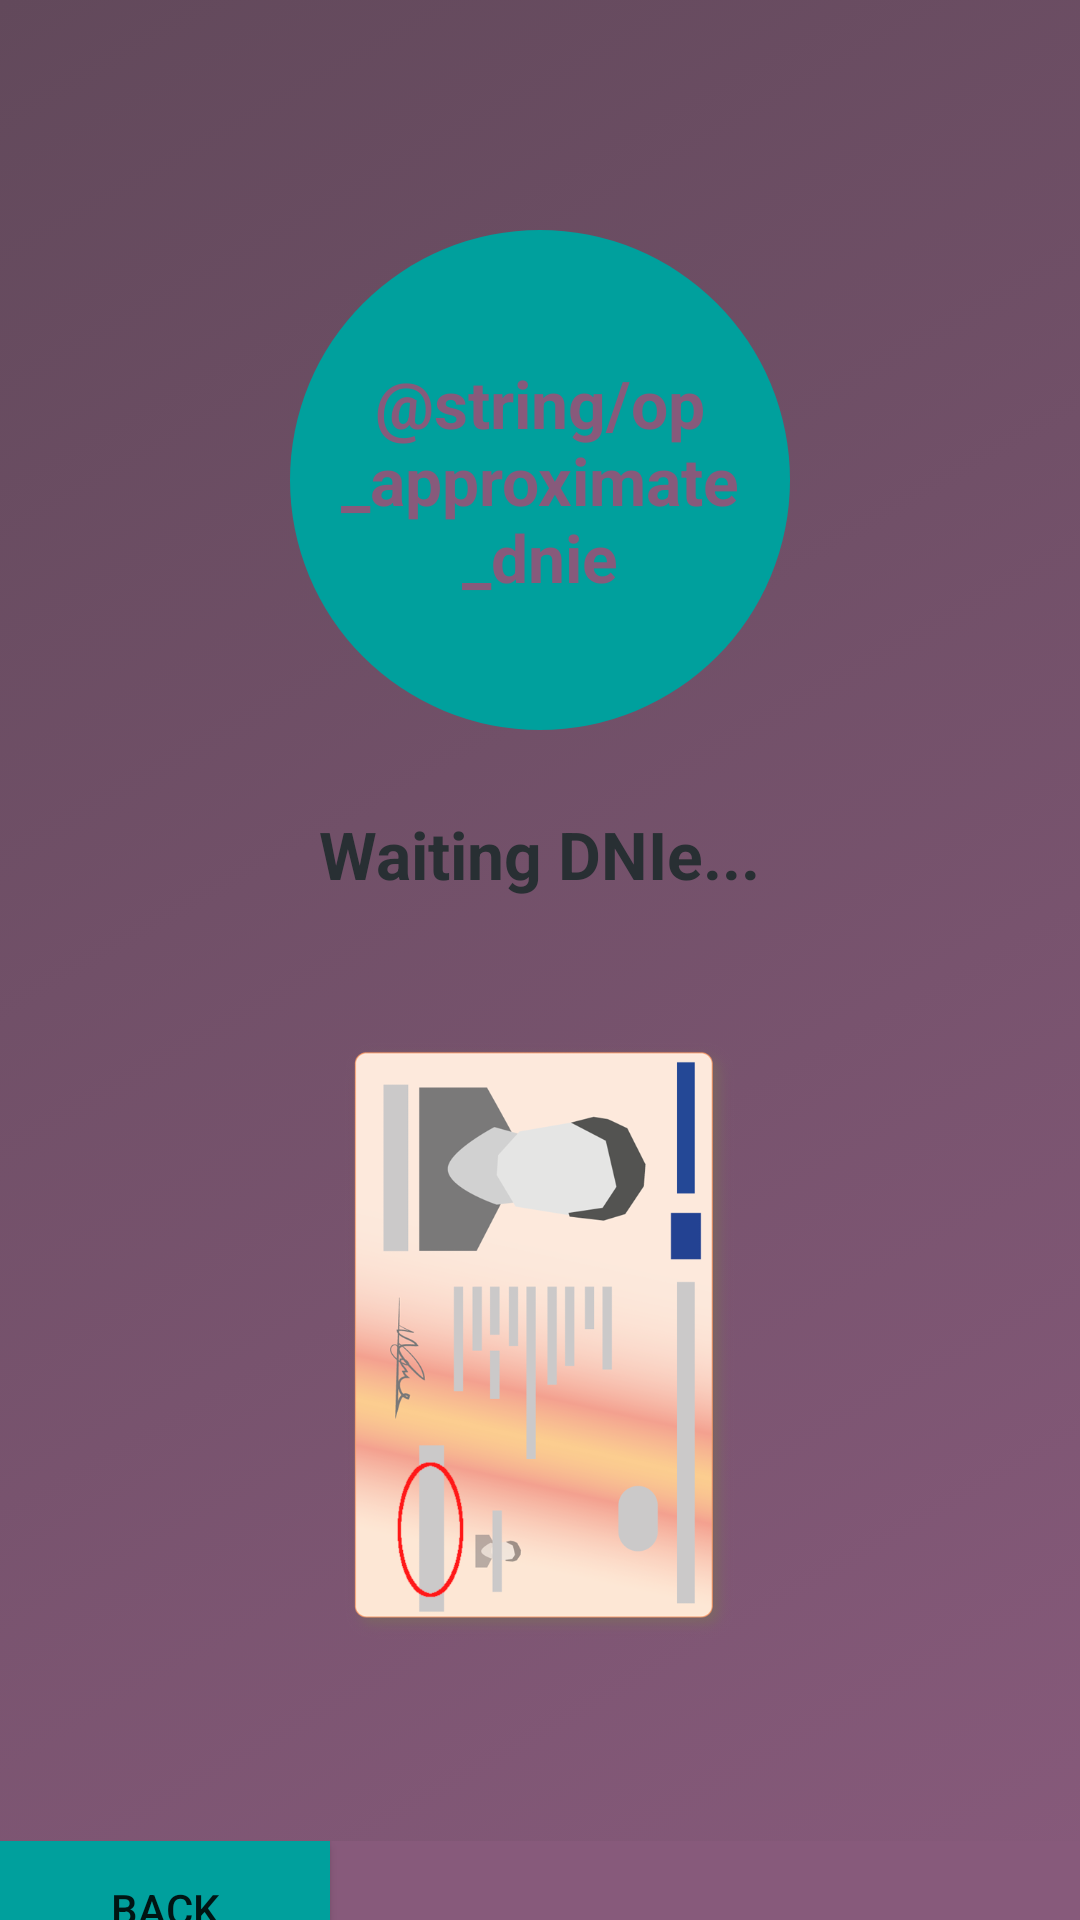

Layout XML and referenced resources for this Android screen:
<!-- AndroidManifest.xml: application theme AppTheme -->
<!-- res/layout/activity_dnie_reader.xml -->
<?xml version="1.0" encoding="utf-8"?>

<LinearLayout xmlns:android="http://schemas.android.com/apk/res/android"
    android:layout_width="fill_parent"
    android:layout_height="fill_parent"
    xmlns:app="http://schemas.android.com/apk/res-auto"
    android:orientation="vertical"
    android:background="@drawable/background_odoo">

    <FrameLayout
        android:id="@+id/layoutResult"
        android:layout_width="wrap_content"
        android:layout_height="wrap_content"
        android:layout_marginTop="60dp"
        android:layout_gravity="center_horizontal">

        <ImageView
            android:id="@+id/animInfo"
            android:layout_width="200dp"
            android:layout_height="200dp"
            android:src="@drawable/animated_start_read_dnie"
            android:visibility="visible"
            android:contentDescription="@string/no_description"/>

        <de.hdodenhof.circleimageview.CircleImageView
            android:id="@+id/photo"
            android:layout_width="180dp"
            android:layout_height="180dp"
            android:layout_gravity="center"
            android:src="@drawable/noface"
            android:background="@drawable/animated_start_read_dnie"
            android:visibility="invisible"
            app:civ_border_width="2dp"
            app:civ_border_color="#00FF00"/>

        <TextView
            android:id="@+id/textInfo"
            android:layout_width="150dp"
            android:layout_height="wrap_content"
            android:layout_gravity="center"
            android:layout_margin="10dip"
            android:breakStrategy="high_quality"
            android:gravity="center"
            android:text="@string/op_approximate_dnie"
            android:textColor="@color/colorBackground"
            android:textSize="22sp"
            android:textStyle="bold"
            android:visibility="visible" />
    </FrameLayout>

    <TextView
        android:id="@+id/textResult"
        android:layout_width="wrap_content"
        android:layout_height="wrap_content"
        android:layout_gravity="center"
        android:layout_margin="10dip"
        android:gravity="center"
        android:text="@string/op_dgtinit2"
        android:textColor="@color/colorTextPrimary"
        android:textSize="22sp"
        android:textStyle="bold"
        android:visibility="visible" />

    <TextView
        android:id="@+id/textResultExtra"
        android:layout_width="wrap_content"
        android:layout_height="wrap_content"
        android:layout_gravity="center"
        android:layout_margin="10dip"
        android:gravity="center"
        android:text=""
        android:textColor="#FF9800"
        android:textSize="18sp"
        android:textStyle="bold"
        android:visibility="invisible" />

    <ImageView
        android:id="@+id/animDNIe_ball_1"
        android:layout_width="20dp"
        android:layout_height="20dp"
        android:layout_gravity="center"
        android:src="@drawable/animated_bubble_dnie"
        android:visibility="invisible"
        android:contentDescription="@string/no_description" />
    <ImageView
        android:id="@+id/animDNIe_ball_2"
        android:layout_width="20dp"
        android:layout_height="20dp"
        android:layout_gravity="center"
        android:translationX="25dp"
        android:src="@drawable/animated_bubble_dnie"
        android:visibility="invisible"
        android:contentDescription="@string/no_description" />
    <ImageView
        android:id="@+id/animDNIe_ball_3"
        android:layout_width="20dp"
        android:layout_height="20dp"
        android:layout_gravity="center"
        android:translationX="-25dp"
        android:src="@drawable/animated_bubble_dnie"
        android:visibility="invisible"
        android:contentDescription="@string/no_description" />


    <ImageView
        android:id="@+id/imgDNIe"
        android:layout_width="200dp"
        android:layout_height="200dp"
        android:layout_gravity="center"
        android:translationY="-200px"
        android:src="@drawable/dnie_can"
        android:rotation="90"
        android:visibility="visible"
        android:contentDescription="@string/no_description" />


    <Space
        android:layout_width="match_parent"
        android:layout_height="0dp"
        android:layout_weight="1" />

    <LinearLayout
        android:layout_width="match_parent"
        android:layout_height="@dimen/buttons_height"
        android:background="@color/colorBackground">

        <Button
            android:id="@+id/btnBack"
            android:layout_width="@dimen/button_width"
            android:layout_height="wrap_content"
            android:layout_gravity="bottom"
            android:background="@color/colorPrimary"
            android:text="@string/back" />
        <Space
            android:layout_width="0dp"
            android:layout_height="wrap_content"
            android:layout_weight="1" />

        <Button
            android:id="@+id/btnNext"
            android:layout_width="@dimen/button_width"
            android:layout_height="wrap_content"
            android:background="@color/colorPrimary"
            android:text="@string/next"
            android:visibility="invisible"/>
    </LinearLayout>

</LinearLayout>
<!-- resources referenced by this layout -->
<resources>
  <color name="colorBackground">#875A7B</color>
  <color name="colorPrimary">#00a09d</color>
  <color name="colorTextPrimary">#282f33</color>
  <dimen name="button_width">110dp</dimen>
  <dimen name="buttons_height">45dp</dimen>
  <!-- drawable animated_bubble_dnie (drawable) -->
  <?xml version="1.0" encoding="utf-8"?>
  <animated-vector xmlns:android="http://schemas.android.com/apk/res/android"
      android:drawable="@drawable/circle_bubble_dnie">
      <target
          android:name="bubble"
          android:animation="@animator/bubble_animation" />
  </animated-vector>
  <!-- drawable animated_start_read_dnie (drawable) -->
  <?xml version="1.0" encoding="utf-8"?>
  <animated-vector xmlns:android="http://schemas.android.com/apk/res/android"
      android:drawable="@drawable/circle_start_read_dnie">
      <target
          android:name="background"
          android:animation="@animator/circle_animation" />
  </animated-vector>
  <!-- drawable background_odoo (drawable) -->
  <?xml version="1.0" encoding="utf-8"?>
  <selector xmlns:android="http://schemas.android.com/apk/res/android">
      <item>
          <shape>
              <gradient android:angle="135" android:endColor="@color/colorBackgroundEnd" android:startColor="@color/colorBackground" android:type="linear" />
          </shape>
      </item>
  </selector>
  <!-- drawable dnie_can: png bitmap (drawable, 108388 bytes) -->
  <!-- drawable noface: png bitmap (drawable, 8156 bytes) -->
  <string name="back">Back</string>
  <string name="op_dgtinit2">Waiting DNIe...</string>
  <style name="AppTheme" parent="Theme.AppCompat.Light.NoActionBar">
          
          <item name="android:windowFullscreen">true</item>
          <item name="colorPrimary">@color/colorPrimary</item>
          <item name="colorPrimaryDark">@color/colorPrimaryDark</item>
          <item name="colorAccent">@color/colorAccent</item>
          <item name="colorControlNormal">@color/colorTextHint</item>
      </style>
  <!-- drawable circle_bubble_dnie (drawable) -->
  <?xml version="1.0" encoding="utf-8"?>
  <vector xmlns:android="http://schemas.android.com/apk/res/android"
      android:width="24dp"
      android:height="24dp"
      android:viewportHeight="24.0"
      android:viewportWidth="24.0">
      <group android:name="bubble">
          <path
              android:name="circle"
              android:fillColor="#029EFF"
              android:fillAlpha="0.4"
              android:pathData="M12,12m-10,0a10,10 0,1 1,20 0a10,10 0,1 1,-20 0" />
      </group>
  </vector>
  <!-- drawable circle_start_read_dnie (drawable) -->
  <?xml version="1.0" encoding="utf-8"?>
  <vector xmlns:android="http://schemas.android.com/apk/res/android"
      android:width="24dp"
      android:height="24dp"
      android:viewportHeight="24.0"
      android:viewportWidth="24.0">
      <group android:name="background">
          <path
              android:name="circle"
              android:fillColor="@color/colorPrimary"
              android:pathData="M12,12m-10,0a10,10 0,1 1,20 0a10,10 0,1 1,-20 0" />
      </group>
  </vector>
  <color name="colorBackgroundEnd">#62495B</color>
  <color name="colorPrimaryDark">#303F9F</color>
  <color name="colorAccent">#FF4081</color>
</resources>
